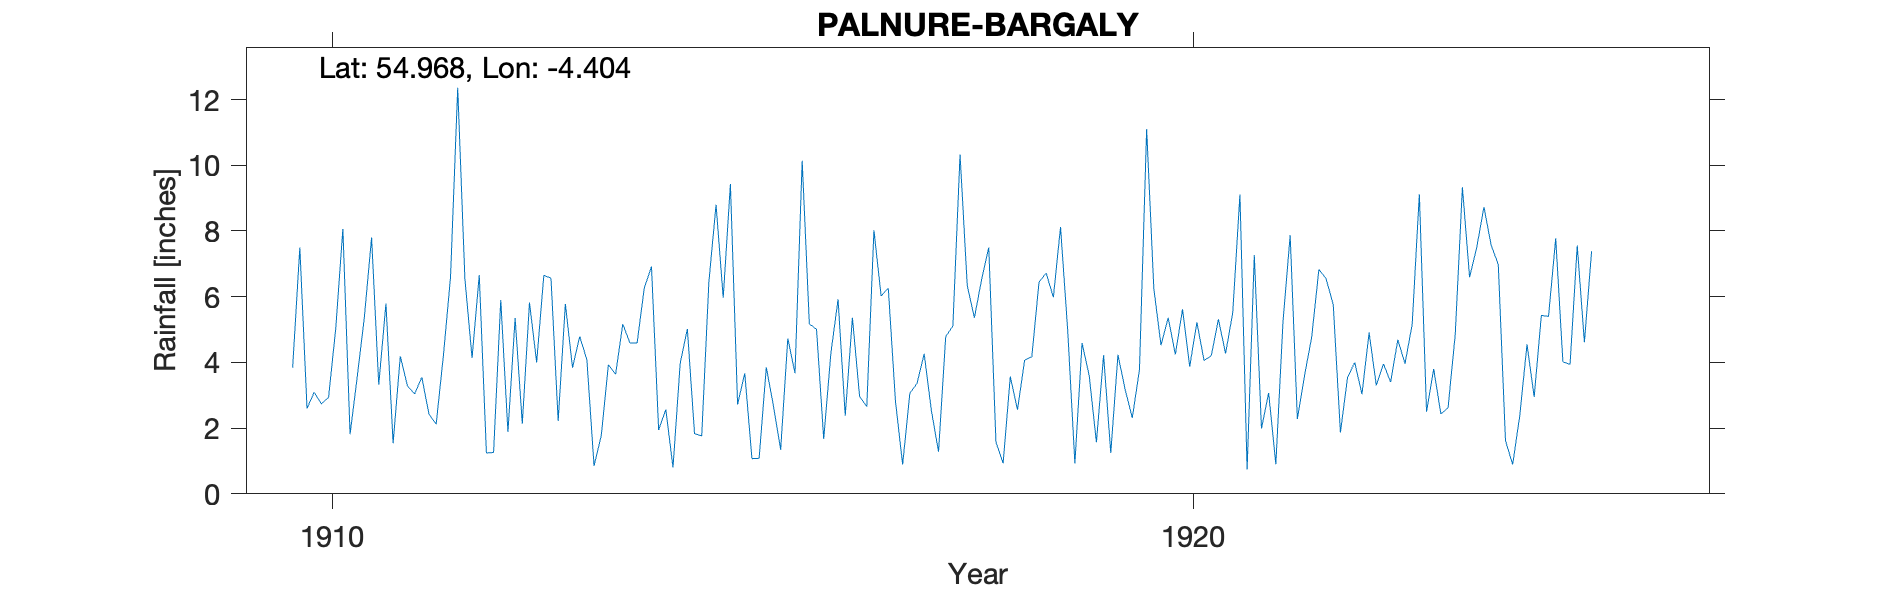

The file beside this chart, header and first rows:
PALNURE, BARGALY, , , , , , , , , , , , , , , , , , , , , 
Grid ref, NX462664, Long, -4.404, Lat, 54.97, Elevation, 60, ft, , , , , , , , , , , , , 
Station no, RR6285, , , , , , , , , , , , , , , , , , , , 
, 1910, 1911, 1912, 1913, 1914, 1915, 1916, 1917, 1918, 1919, 1920, 1921, 1922, 1923, 1924, 1925, 1926, 1927, 1928, 1929, 1930
January, 3.84, 3.32, 6.55, 6.56, 4.59, 5.97, 5.17, 2.82, 6.52, 4.98, 6.25, 9.11, 6.55, 5.15, 6.98, 4.61, , , , , 
February, 7.5, 5.79, 4.13, 2.22, 6.27, 9.43, 5.01, 0.89, 7.5, 0.93, 4.52, 0.74, 5.76, 9.12, 1.62, 7.38, , , , , 
March, 2.6, 1.54, 6.66, 5.78, 6.92, 2.72, 1.67, 3.06, 1.57, 4.59, 5.36, 7.27, 1.87, 2.5, 0.89, , , , , , 
April, 3.09, 4.19, 1.24, 3.84, 1.94, 3.67, 4.28, 3.36, 0.93, 3.59, 4.24, 1.99, 3.55, 3.8, 2.39, , , , , , 
May, 2.74, 3.28, 1.26, 4.79, 2.57, 1.07, 5.92, 4.26, 3.57, 1.57, 5.62, 3.07, 4, 2.43, 4.55, , , , , , 
June, 2.93, 3.04, 5.9, 4.08, 0.8, 1.08, 2.38, 2.54, 2.56, 4.22, 3.87, 0.9, 3.03, 2.62, 2.95, , , , , , 
July, 5.01, 3.55, 1.88, 0.85, 3.97, 3.85, 5.36, 1.28, 4.07, 1.24, 5.22, 5.24, 4.91, 4.85, 5.43, , , , , , 
August, 8.06, 2.42, 5.35, 1.77, 5.02, 2.67, 2.97, 4.79, 4.17, 4.23, 4.06, 7.87, 3.3, 9.33, 5.4, , , , , , 
September, 1.81, 2.12, 2.13, 3.93, 1.83, 1.34, 2.65, 5.11, 6.44, 3.18, 4.2, 2.28, 3.95, 6.59, 7.78, , , , , , 
October, 3.56, 4.19, 5.82, 3.64, 1.76, 4.73, 8.02, 10.33, 6.72, 2.31, 5.31, 3.6, 3.4, 7.5, 4.02, , , , , , 
November, 5.39, 6.6, 4, 5.17, 6.45, 3.67, 6.02, 6.34, 5.98, 3.78, 4.27, 4.77, 4.69, 8.73, 3.94, , , , , , 
December, 7.8, 12.36, 6.65, 4.59, 8.8, 10.14, 6.26, 5.36, 8.12, 11.1, 5.52, 6.83, 3.96, 7.57, 7.56, , , , , , 
Total, 54.33, 52.4, 51.57, 47.22, 50.92, 50.34, 55.71, 50.14, 58.15, 45.72, 58.44, 53.67, 48.97, 70.19, 53.51, , , , , , 
